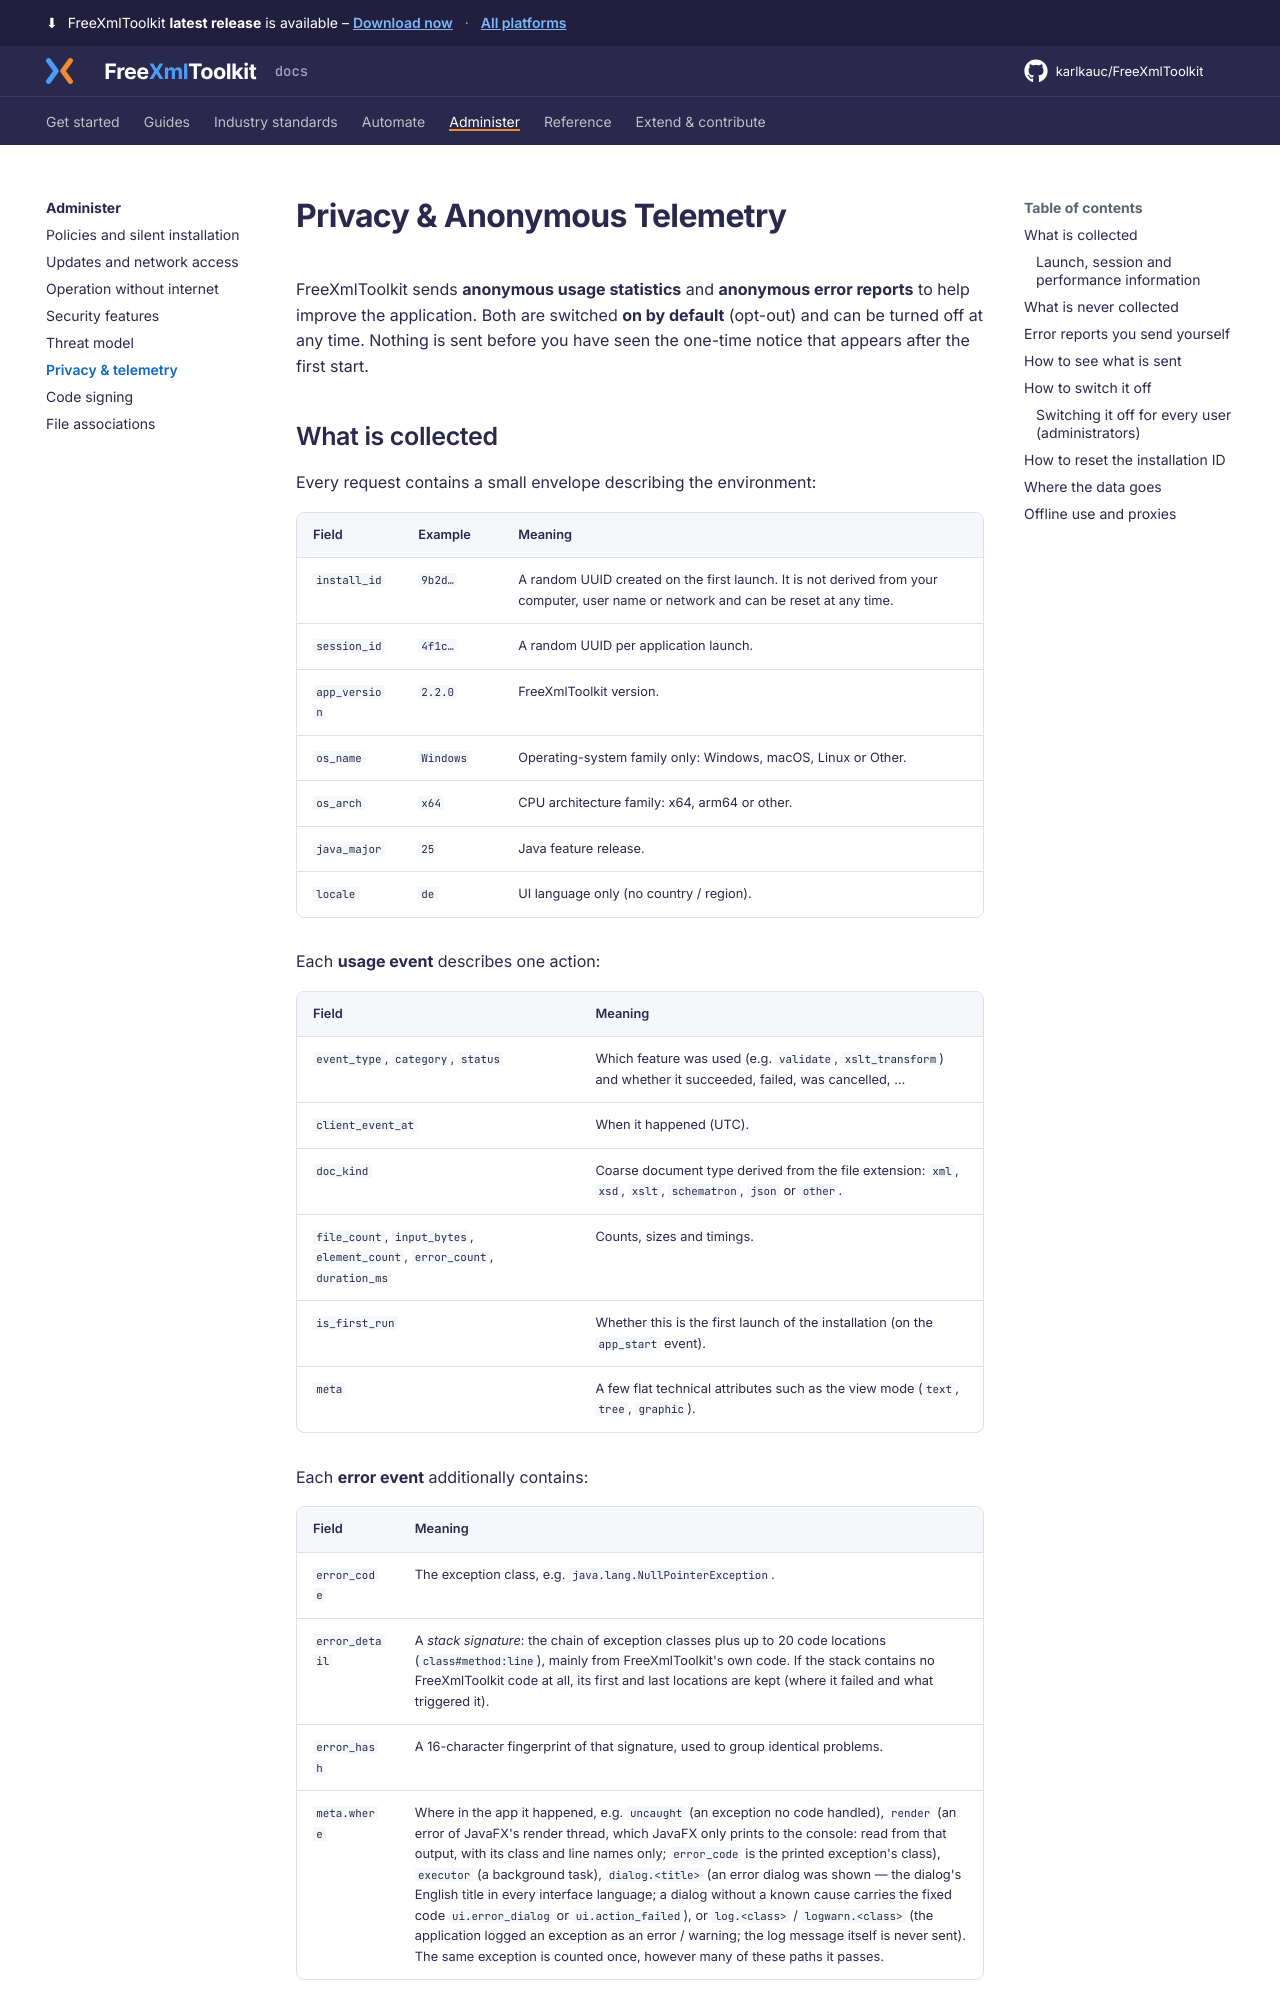

repository: karlkauc/FreeXmlToolkit · page: administer/privacy-telemetry/index.html · generator: mkdocs

# Privacy & Anonymous Telemetry

FreeXmlToolkit sends **anonymous usage statistics** and **anonymous error reports** to help
improve the application. Both are switched **on by default** (opt-out) and can be turned off
at any time. Nothing is sent before you have seen the one-time notice that appears after the
first start.
